Photos from the image-classification dataset "new_flowers_data" in the GitHub repository AnnaFilipov93/ReLeaf-old. Its 7 classes are: daisy, dandelion, iris, rose, sunflower, tulip, water lilies.

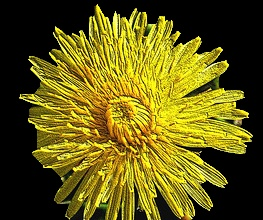
Label: dandelion

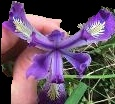
Label: iris

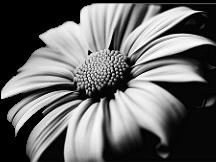
Label: daisy

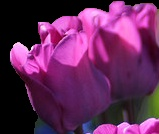
Label: tulip

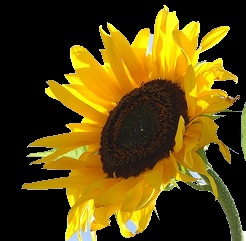
Label: sunflower

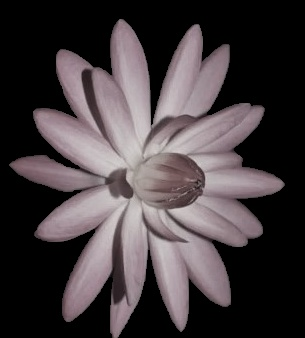
Label: water lilies
